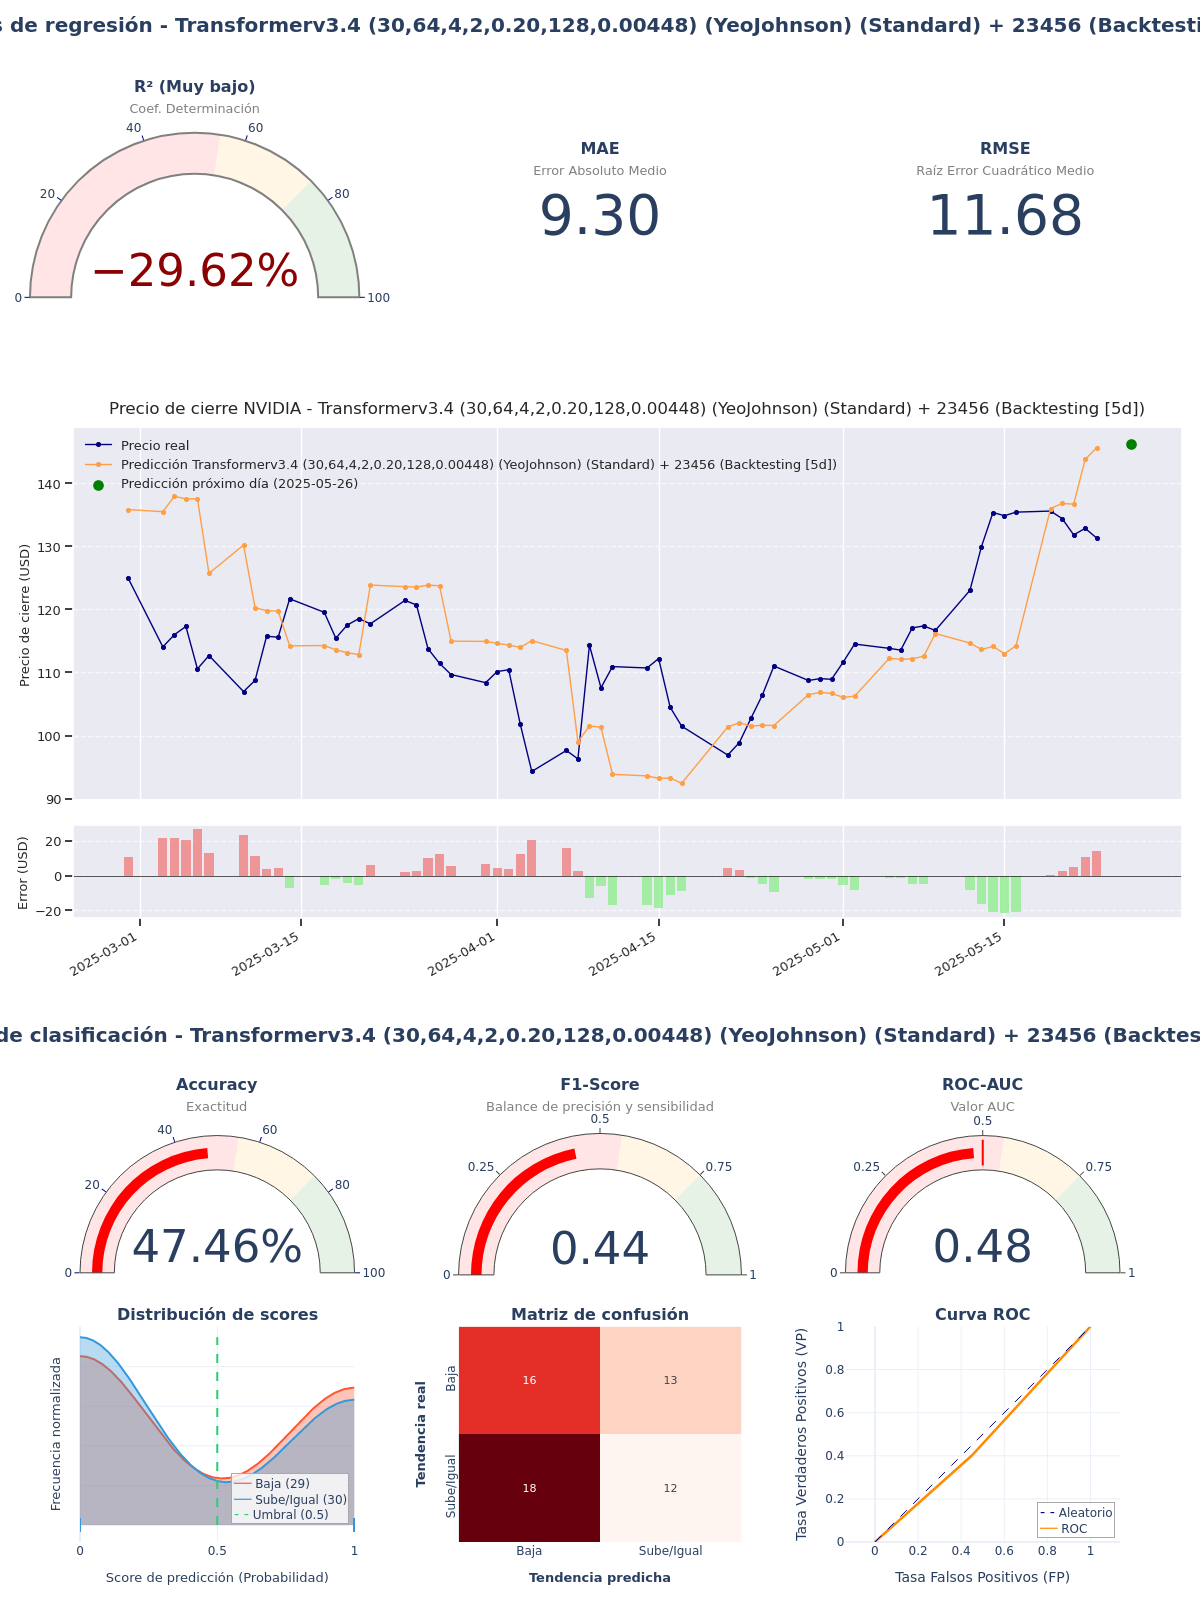

Values plotted in this chart, from the file beside it:
model_title; model_hash; r2; mae; rmse; accuracy; f1_score; roc_auc; irb_regr; irb_clas; irb_total
Transformerv3.4 (30,64,4,2,0.20,128,0.00…; 2f1d1ff4; -0,2962; 9,3034; 11,6769; 0,4746; 0,4364; 0,4759; 0,1266; 0,8815; 0,5418
